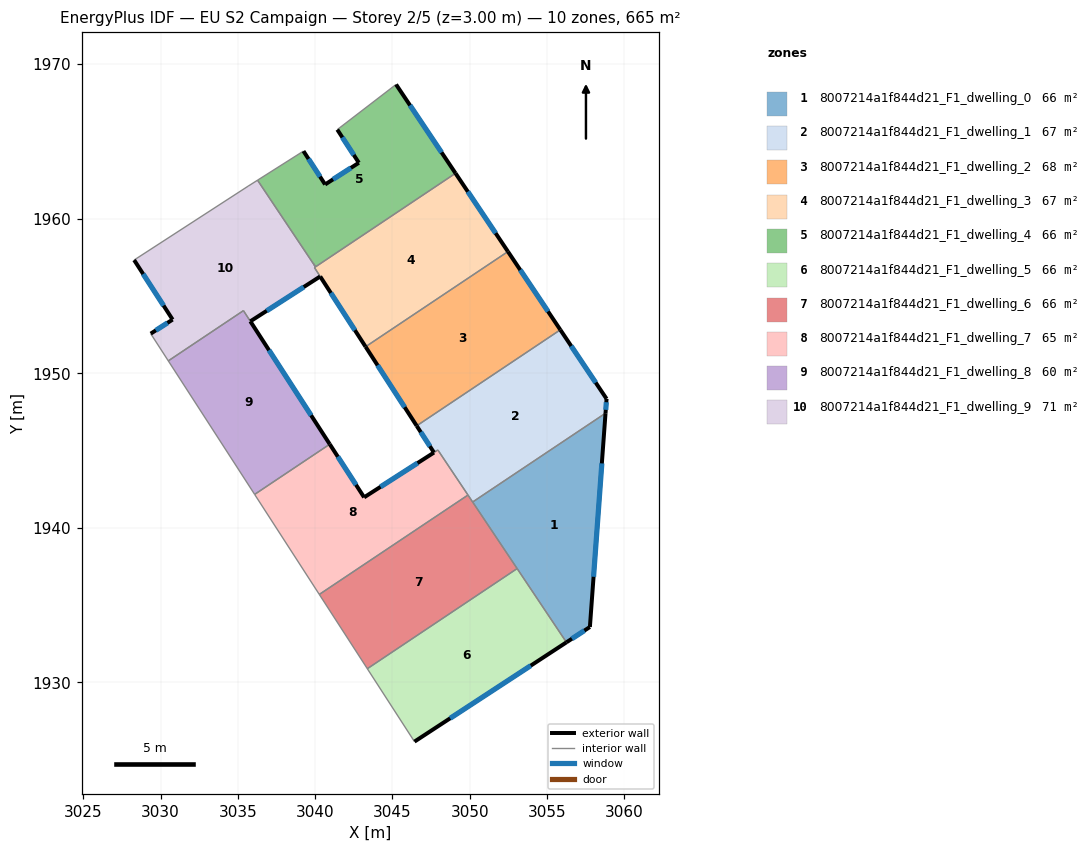
=== STOREY PLAN SPEC (per zone: floor XY polygon, exterior-wall plan segments, windows/doors) ===
zone 1: 8007214a1f844d21_F1_dwelling_0  (66.4 m²)
  floor: (3058.78, 1947.42) (3057.77, 1933.59) (3056.26, 1932.59) (3050.19, 1941.67)
  exterior wall: (3057.77, 1933.59) – (3058.78, 1947.42)  [13.9 m]
    window: (3058.01, 1936.83) – (3058.55, 1944.17)  [11.7 m²]
  exterior wall: (3056.26, 1932.59) – (3057.77, 1933.59)  [1.8 m]
    window: (3056.61, 1932.83) – (3057.42, 1933.35)  [1.5 m²]
  interior walls: 3
zone 2: 8007214a1f844d21_F1_dwelling_1  (67.0 m²)
  floor: (3055.86, 1952.81) (3058.85, 1948.35) (3058.78, 1947.42) (3050.19, 1941.67) (3047.93, 1945.04) (3047.68, 1944.88) (3046.57, 1946.60)
  exterior wall: (3058.85, 1948.35) – (3055.86, 1952.81)  [5.4 m]
    window: (3058.15, 1949.40) – (3056.56, 1951.77)  [4.5 m²]
  exterior wall: (3058.78, 1947.42) – (3058.85, 1948.35)  [0.9 m]
    window: (3058.80, 1947.64) – (3058.84, 1948.13)  [0.8 m²]
  exterior wall: (3046.57, 1946.60) – (3047.68, 1944.88)  [2.1 m]
    window: (3046.83, 1946.20) – (3047.42, 1945.28)  [1.7 m²]
  interior walls: 6
zone 3: 8007214a1f844d21_F1_dwelling_2  (67.8 m²)
  floor: (3052.47, 1957.88) (3055.86, 1952.81) (3046.79, 1946.75) (3046.56, 1946.61) (3043.26, 1951.72) (3043.41, 1951.82)
  exterior wall: (3043.26, 1951.72) – (3046.56, 1946.61)  [6.1 m]
    window: (3044.03, 1950.52) – (3045.79, 1947.81)  [5.1 m²]
  exterior wall: (3055.86, 1952.81) – (3052.47, 1957.88)  [6.1 m]
    window: (3055.06, 1954.00) – (3053.27, 1956.69)  [5.1 m²]
  interior walls: 4
zone 4: 8007214a1f844d21_F1_dwelling_3  (67.2 m²)
  floor: (3049.08, 1962.94) (3052.47, 1957.88) (3043.41, 1951.82) (3043.26, 1951.72) (3039.95, 1956.84) (3040.02, 1956.89)
  exterior wall: (3052.47, 1957.88) – (3049.08, 1962.94)  [6.1 m]
    window: (3051.67, 1959.07) – (3049.87, 1961.75)  [5.1 m²]
  exterior wall: (3040.32, 1956.27) – (3043.26, 1951.72)  [5.4 m]
    window: (3041.01, 1955.20) – (3042.57, 1952.79)  [4.6 m²]
  interior walls: 7
zone 5: 8007214a1f844d21_F1_dwelling_4  (66.4 m²)
  floor: (3045.23, 1968.69) (3049.08, 1962.94) (3040.02, 1956.89) (3039.88, 1957.09) (3036.27, 1962.49) (3039.24, 1964.38) (3040.64, 1962.22) (3042.82, 1963.62) (3041.43, 1965.77)
  exterior wall: (3040.64, 1962.22) – (3039.24, 1964.38)  [2.6 m]
    window: (3040.31, 1962.72) – (3039.57, 1963.87)  [2.2 m²]
  exterior wall: (3042.82, 1963.62) – (3040.64, 1962.22)  [2.6 m]
    window: (3042.31, 1963.29) – (3041.15, 1962.55)  [2.2 m²]
  exterior wall: (3041.43, 1965.77) – (3042.82, 1963.62)  [2.6 m]
    window: (3041.76, 1965.26) – (3042.50, 1964.13)  [2.2 m²]
  exterior wall: (3049.08, 1962.94) – (3045.23, 1968.69)  [6.9 m]
    window: (3048.17, 1964.29) – (3046.13, 1967.34)  [5.8 m²]
  interior walls: 5
zone 6: 8007214a1f844d21_F1_dwelling_5  (66.5 m²)
  floor: (3053.07, 1937.37) (3056.26, 1932.59) (3046.42, 1926.17) (3043.37, 1930.89)
  exterior wall: (3046.42, 1926.17) – (3056.26, 1932.59)  [11.7 m]
    window: (3048.73, 1927.68) – (3053.95, 1931.09)  [9.9 m²]
  interior walls: 3
zone 7: 8007214a1f844d21_F1_dwelling_6  (66.5 m²)
  floor: (3049.89, 1942.12) (3053.07, 1937.37) (3043.37, 1930.89) (3040.27, 1935.69)
  interior walls: 5
zone 8: 8007214a1f844d21_F1_dwelling_7  (65.3 m²)
  floor: (3047.94, 1945.04) (3049.89, 1942.12) (3040.27, 1935.69) (3036.08, 1942.17) (3040.94, 1945.41) (3043.16, 1941.97)
  exterior wall: (3043.16, 1941.97) – (3040.94, 1945.41)  [4.1 m]
    window: (3042.64, 1942.78) – (3041.46, 1944.61)  [3.5 m²]
  exterior wall: (3047.68, 1944.87) – (3043.16, 1941.97)  [5.4 m]
    window: (3046.62, 1944.19) – (3044.23, 1942.65)  [4.5 m²]
  interior walls: 5
zone 9: 8007214a1f844d21_F1_dwelling_8  (60.1 m²)
  floor: (3035.36, 1954.05) (3040.94, 1945.41) (3036.08, 1942.17) (3030.49, 1950.80)
  exterior wall: (3040.94, 1945.41) – (3035.80, 1953.36)  [9.5 m]
    window: (3039.73, 1947.28) – (3037.01, 1951.50)  [8.0 m²]
  interior walls: 4
zone 10: 8007214a1f844d21_F1_dwelling_9  (71.2 m²)
  floor: (3036.27, 1962.49) (3040.02, 1956.89) (3039.95, 1956.84) (3040.32, 1956.27) (3035.80, 1953.36) (3035.36, 1954.05) (3030.49, 1950.80) (3029.36, 1952.57) (3030.77, 1953.48) (3028.28, 1957.33) (3035.66, 1962.11)
  exterior wall: (3030.77, 1953.48) – (3029.36, 1952.57)  [1.7 m]
    window: (3030.44, 1953.26) – (3029.69, 1952.78)  [1.4 m²]
  exterior wall: (3028.28, 1957.33) – (3030.77, 1953.48)  [4.6 m]
    window: (3028.87, 1956.42) – (3030.19, 1954.38)  [3.9 m²]
  exterior wall: (3035.80, 1953.36) – (3040.32, 1956.27)  [5.4 m]
    window: (3036.86, 1954.04) – (3039.26, 1955.58)  [4.5 m²]
  interior walls: 9

=== DERIVED (storey summary) ===
Building: EU S2 Campaign
Storey: 2 of 5  (floor level z = 3.00 m)
Storey gross floor area: 664.5 m²
Zones on this storey: 10
  - 8007214a1f844d21_F1_dwelling_0: floor 66.4 m²; exterior wall 15.7 m (47.0 m²); 2 window(s) 13.2 m²; WWR 28.1%
  - 8007214a1f844d21_F1_dwelling_1: floor 67.0 m²; exterior wall 8.4 m (25.1 m²); 3 window(s) 7.1 m²; WWR 28.1%
  - 8007214a1f844d21_F1_dwelling_2: floor 67.8 m²; exterior wall 12.2 m (36.5 m²); 2 window(s) 10.3 m²; WWR 28.1%
  - 8007214a1f844d21_F1_dwelling_3: floor 67.2 m²; exterior wall 11.5 m (34.5 m²); 2 window(s) 9.7 m²; WWR 28.1%
  - 8007214a1f844d21_F1_dwelling_4: floor 66.4 m²; exterior wall 14.6 m (43.9 m²); 4 window(s) 12.4 m²; WWR 28.1%
  - 8007214a1f844d21_F1_dwelling_5: floor 66.5 m²; exterior wall 11.7 m (35.2 m²); 1 window(s) 9.9 m²; WWR 28.1%
  - 8007214a1f844d21_F1_dwelling_6: floor 66.5 m²
  - 8007214a1f844d21_F1_dwelling_7: floor 65.3 m²; exterior wall 9.5 m (28.4 m²); 2 window(s) 8.0 m²; WWR 28.1%
  - 8007214a1f844d21_F1_dwelling_8: floor 60.1 m²; exterior wall 9.5 m (28.4 m²); 1 window(s) 8.0 m²; WWR 28.1%
  - 8007214a1f844d21_F1_dwelling_9: floor 71.2 m²; exterior wall 11.6 m (34.9 m²); 3 window(s) 9.8 m²; WWR 28.1%
Zone adjacency (shared interzone walls):
  - 8007214a1f844d21_F1_dwelling_0 ↔ 8007214a1f844d21_F1_dwelling_1
  - 8007214a1f844d21_F1_dwelling_0 ↔ 8007214a1f844d21_F1_dwelling_5
  - 8007214a1f844d21_F1_dwelling_0 ↔ 8007214a1f844d21_F1_dwelling_6
  - 8007214a1f844d21_F1_dwelling_1 ↔ 8007214a1f844d21_F1_dwelling_2
  - 8007214a1f844d21_F1_dwelling_1 ↔ 8007214a1f844d21_F1_dwelling_6
  - 8007214a1f844d21_F1_dwelling_1 ↔ 8007214a1f844d21_F1_dwelling_7
  - 8007214a1f844d21_F1_dwelling_2 ↔ 8007214a1f844d21_F1_dwelling_3
  - 8007214a1f844d21_F1_dwelling_3 ↔ 8007214a1f844d21_F1_dwelling_4
  - 8007214a1f844d21_F1_dwelling_3 ↔ 8007214a1f844d21_F1_dwelling_9
  - 8007214a1f844d21_F1_dwelling_4 ↔ 8007214a1f844d21_F1_dwelling_9
  - 8007214a1f844d21_F1_dwelling_5 ↔ 8007214a1f844d21_F1_dwelling_6
  - 8007214a1f844d21_F1_dwelling_6 ↔ 8007214a1f844d21_F1_dwelling_7
  - 8007214a1f844d21_F1_dwelling_7 ↔ 8007214a1f844d21_F1_dwelling_8
  - 8007214a1f844d21_F1_dwelling_8 ↔ 8007214a1f844d21_F1_dwelling_9